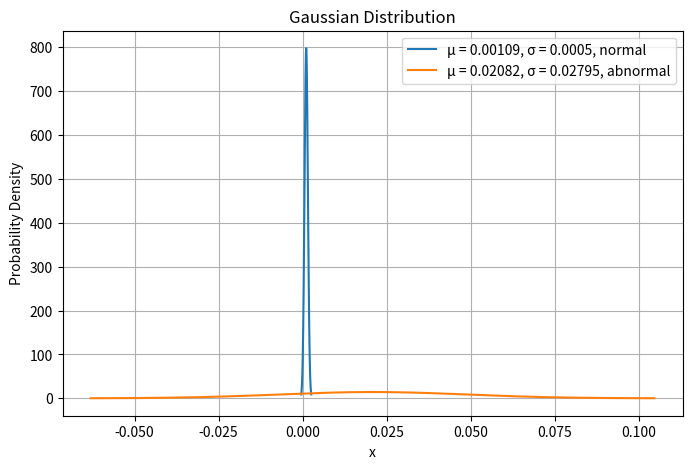

Write Python code to recreate this figure.
import numpy as np
import matplotlib.pyplot as plt

###################### 제안한 방법을 사용하여 학습한 결과, 손실함수의 정상신호 및 사전오류신호 가우시안 그래프 그리기 ######################

# 정상신호의 평균과 표준 편차
mean_normal = 0.00109  # 평균 (μ)
std_dev_normal = 0.00050  # 표준 편차 (σ)

# 비정상신호의 평균과 표준 편차
mean_abnormal = 0.02082  # 평균 (μ)
std_dev_abnormal = 0.02795  # 표준 편차 (σ)

# x 좌표 생성 (평균을 중심으로 -3σ부터 +3σ까지의 범위)
x1 = np.linspace(mean_normal - 3*std_dev_normal, mean_normal + 3*std_dev_normal, 117*16)
x2 = np.linspace(mean_abnormal - 3*std_dev_abnormal, mean_abnormal + 3*std_dev_abnormal, 107*16)

# 가우시안 분포 함수 정의
def gaussian(x, mean, std_dev):
    return (1 / (std_dev * np.sqrt(2 * np.pi))) * np.exp(-0.5 * ((x - mean) / std_dev) ** 2)

# y 좌표 생성 (확률 밀도 함수 값)
y1 = gaussian(x1, mean_normal, std_dev_normal)
y2 = gaussian(x2, mean_abnormal, std_dev_abnormal)

# 그래프 그리기
plt.figure(figsize=(8, 5))
plt.plot(x1, y1, label=f'μ = {mean_normal}, σ = {std_dev_normal}, normal')
plt.plot(x2, y2, label=f'μ = {mean_abnormal}, σ = {std_dev_abnormal}, abnormal')
plt.title('Gaussian Distribution')
plt.xlabel('x')
plt.ylabel('Probability Density')
plt.grid(True)
plt.legend()
plt.savefig('./gaussian_proposed.png',dpi=600)
